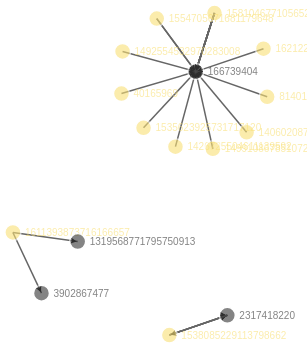
D3 v3 page, settled after 360 driven frames (6 s of simulated time); the page loaded 1 data file(s).



// http://blog.thomsonreuters.com/index.php/mobile-patent-suits-graphic-of-the-day/

function convertTimestampToRelative(timestamp) {
  // convert to # of hours past and show that: <1 hr, show # of min ago. otherwise, # of hrs ago
  //dt = datetime.strptime(tweet_created_at ,"%Y-%m-%dT%H:%M:%S.%fZ")
  //print(dt) // outputs: 2021-12-31 12:34:56
  const updatedTime = new Date(timestamp)
  const currTime = new Date()
  const diff = Math.round((currTime - updatedTime) / (1000 * 3600 * 24))

  /*if (diff === 0) {
    return 'today'
  }

  if (diff === 1) {
    return 'yesterday'
  }*/

  if (diff <= 7) {
    return `less than a week ago`
  }

  if (diff <= 30) {
    return `less than a month ago`
  }

  if (diff <= 365) {
    return `less than a year ago`
  }

  return `greater than a year`;
}

function handleTransparency(time) {
  const relativeTime = convertTimestampToRelative(time);
  console.log(relativeTime)
  if (relativeTime == `less than a week ago` ) {
    return 1
  }
  if (relativeTime == `less than a month ago`) {
    return 0.8
  }

  if (relativeTime == `less than a year ago`) {
    return 0.6
  }

  return 0.3
}

var links;
d3.json("graph.json", function(d) {
  links = d.links;

  var nodes = {};

  // Compute the distinct nodes from the links.
  links.forEach(function(link) {
    link.source = nodes[link.source] || (nodes[link.source] = {name: link.source, theme: "Harry Potter🪄", num_followers: "2k", last_replied: "< 1 week ago", time: "2023-04-20T12:34:56.000Z", color: "#f9e076"});
    link.target = nodes[link.target] || (nodes[link.target] = {name: link.target, theme: "Little Women💃", num_followers: 20, time: "2022-12-31T12:34:56.000Z", color: "#333"});
  });

  var width = 960,
      height = 500;

  var force = d3.layout.force()
      .nodes(d3.values(nodes))
      .links(links)
      .size([width, height])
      .linkDistance(60)
      .charge(-300)
      .on("tick", tick)
      .start();

  var svg = d3.select("body").append("svg")
      .attr("width", width)
      .attr("height", height);

  svg.append("svg:defs").append("svg:marker")
      .attr("id", "triangle")
      .attr("refX", 7)
      .attr("refY", 3)
      .attr("markerWidth", 50)
      .attr("markerHeight", 70)
      .attr("markerUnits","userSpaceOnUse")
      .attr("orient", "auto")
      .append("path")
      .attr("d", "M 0 0 6 3 0 6 1.5 3")
      .style("fill", "#252525")
      .append("svg:path");

  var link = svg.append("g")
      .selectAll(".link")
      .data(force.links())
      .enter().append("line")
      .attr("marker-end", "url(#triangle)")
      .attr("class", "link");

  var node = svg.selectAll(".node")
      .data(force.nodes())
    .enter().append("g")
      .attr("class", "node")
      .attr("opacity", function(d) { 
        
        return handleTransparency(d.time); 
      
      })
      .style("fill", function(d) {
        console.log(d.color)
        return d.color;})
      .on("mouseover", mouseover)
      .on("mouseout", mouseout)
      .call(force.drag);
  
  var div = d3.select("body").append("div")
     .attr("class", "hover")
     .style("opacity", 0);
      
  node.append("circle")
      .attr("r", 8);

  node.append("text")
      .attr("x", 12)
      .attr("dy", ".35em")
      .text(function(d) { return d.name; });

  function tick() {
    link
        .attr("x1", function(d) { return d.source.x; })
        .attr("y1", function(d) { return d.source.y; })
        .attr("x2", function(d) { return d.target.x; })
        .attr("y2", function(d) { return d.target.y; });

    node
        .attr("transform", function(d) { return "translate(" + d.x + "," + d.y + ")"; });
  }

  function mouseover(d) {
    d3.select(this).select("circle").transition()
        .duration(750)
        .attr("r", 16);
    div.transition()
        .duration(50)
        .style("opacity", 1);
    var textBlock = '<ul> <li>last replied: ' + d.last_replied
      + '</li> <li>num_followers: ' + d.num_followers + '</li> <ul>';
    div.html(textBlock)
        .style("left", (d3.event.pageX + 10) + "px")
        .style("top", (d3.event.pageY - 15) + "px");
    
  }

  function mouseout() {
    d3.select(this).select("circle").transition()
        .duration(750)
        .attr("r", 8);
    div.transition()
        .duration(50)
        .style("opacity", 0);
  }
});



### data: graph.json
{
 "nodes": [
  {
   "author_id": "1426725504611139592",
   "value": 1,
   "color": "#FFFF00"
  },
  {
   "author_id": "166739404",
   "value": 1,
   "color": "#333"
  },
  {
   "author_id": "1581046771056529408",
   "value": 8,
   "color": "#FFFF00"
  },
  {
   "author_id": "1611393873716166657",
   "value": 2,
   "color": "#333"
  },
  {
   "author_id": "3902867477",
   "value": 1,
   "color": "#333"
  },
  {
   "author_id": "1319568771795750913",
   "value": 1,
   "color": "#FFFF00"
  },
  {
   "author_id": "814019470012227584",
   "value": 1,
   "color": "#333"
  },
  {
   "author_id": "1554705671681179648",
   "value": 2,
   "color": "#333"
  },
  "... 8 more items"
 ],
 "links": [
  {
   "source": "1426725504611139592",
   "target": "166739404"
  },
  {
   "source": "1581046771056529408",
   "target": "166739404"
  },
  {
   "source": "1581046771056529408",
   "target": "166739404"
  },
  {
   "source": "1581046771056529408",
   "target": "166739404"
  },
  {
   "source": "1581046771056529408",
   "target": "166739404"
  },
  {
   "source": "1581046771056529408",
   "target": "166739404"
  },
  {
   "source": "1581046771056529408",
   "target": "166739404"
  },
  {
   "source": "1581046771056529408",
   "target": "166739404"
  },
  "... 18 more items"
 ]
}